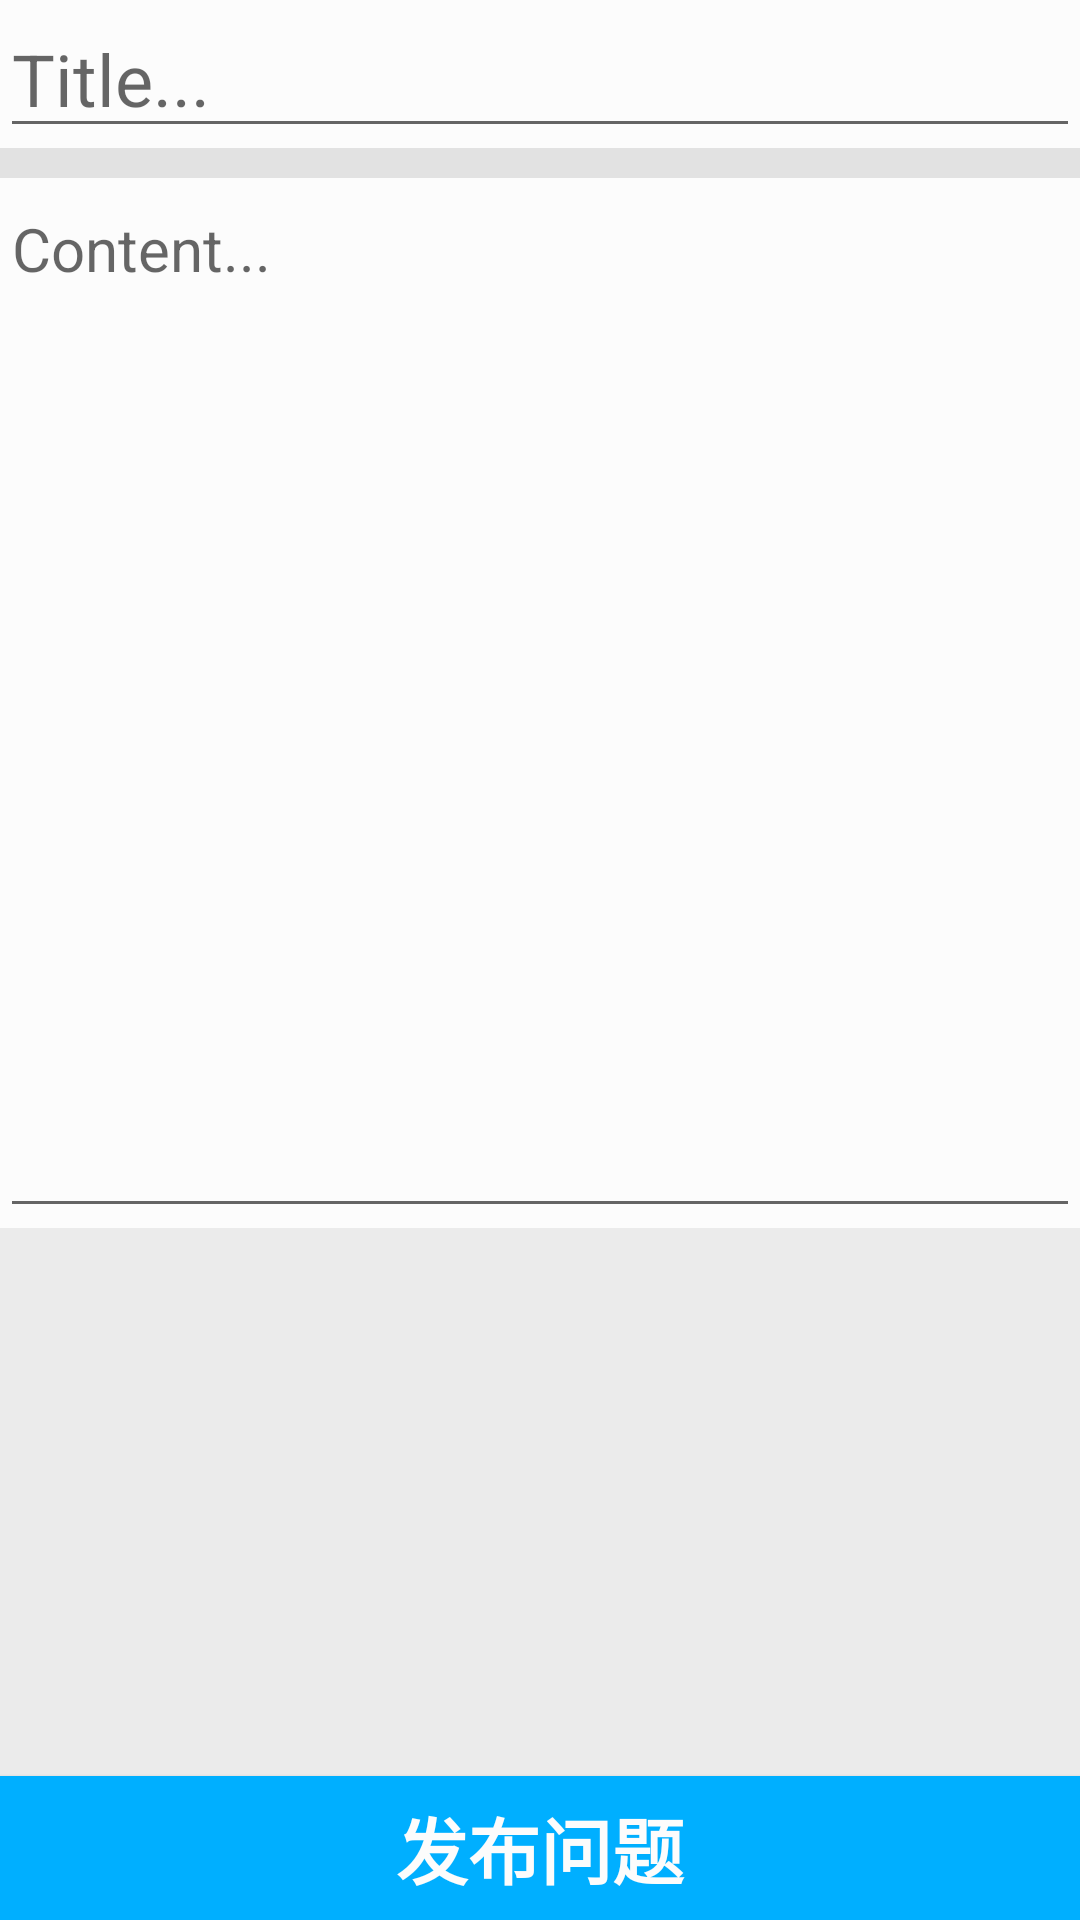

Here is an Android app screen rendered from its layout file. Give the layout XML and the strings, colors and styles it references.
<!-- AndroidManifest.xml: application theme AppTheme -->
<!-- res/layout/activity_add_question.xml -->
<?xml version="1.0" encoding="utf-8"?>
<androidx.constraintlayout.widget.ConstraintLayout xmlns:android="http://schemas.android.com/apk/res/android"
    xmlns:app="http://schemas.android.com/apk/res-auto"
    xmlns:tools="http://schemas.android.com/tools"
    android:layout_width="match_parent"
    android:layout_height="match_parent"
    tools:context=".AddQuestionActivity"
    android:background="@color/colorGeryGeryWhite">

    <ScrollView
        android:layout_width="match_parent"
        android:layout_height="match_parent"
        app:layout_constraintTop_toTopOf="parent"
        tools:layout_editor_absoluteX="0dp">

        <LinearLayout
            android:layout_width="match_parent"
            android:layout_height="match_parent"
            android:background="@color/colorGeryWhite"
            android:orientation="vertical">

            <EditText
                android:id="@+id/add_title"
                android:layout_width="match_parent"
                android:layout_height="wrap_content"
                android:layout_weight="1"
                android:hint="Title..."
                android:inputType="textMultiLine"
                android:textColor="@color/colorBlack"
                android:textSize="24sp" />

            <ImageView
                android:layout_width="match_parent"
                android:layout_height="10dp"
                android:background="@color/colorGery" />

            <EditText
                android:id="@+id/add_content"
                android:layout_width="match_parent"
                android:layout_height="350dp"
                android:layout_weight="1"
                android:gravity="top"
                android:hint="Content..."
                android:inputType="textMultiLine"
                android:textColor="@color/colorBlack"
                android:textSize="20sp" />
        </LinearLayout>
    </ScrollView>

    <Button
        android:id="@+id/button_post_add"
        android:layout_width="match_parent"
        android:layout_height="wrap_content"
        android:background="@color/colorBlue"
        android:text="发布问题"
        android:textColor="@color/colorGeryWhite"
        android:textSize="24sp"
        android:textStyle="bold"
        app:layout_constraintBottom_toBottomOf="parent"
        tools:layout_editor_absoluteX="1dp" />
</androidx.constraintlayout.widget.ConstraintLayout>
<!-- resources referenced by this layout -->
<resources>
  <color name="colorBlack">#000000</color>
  <color name="colorBlue">#00AFFF</color>
  <color name="colorGery">#E2E2E2</color>
  <color name="colorGeryGeryWhite">#EBEBEB</color>
  <color name="colorGeryWhite">#FCFCFC</color>
  <style name="AppTheme" parent="Theme.AppCompat.Light.NoActionBar">
          
          <item name="colorPrimary">@color/colorPrimary</item>
          <item name="colorPrimaryDark">@color/colorPrimaryDark</item>
          <item name="colorAccent">@color/colorAccent</item>
  
      </style>
  <color name="colorPrimary">#008577</color>
  <color name="colorPrimaryDark">#00574B</color>
  <color name="colorAccent">#D81B60</color>
</resources>
